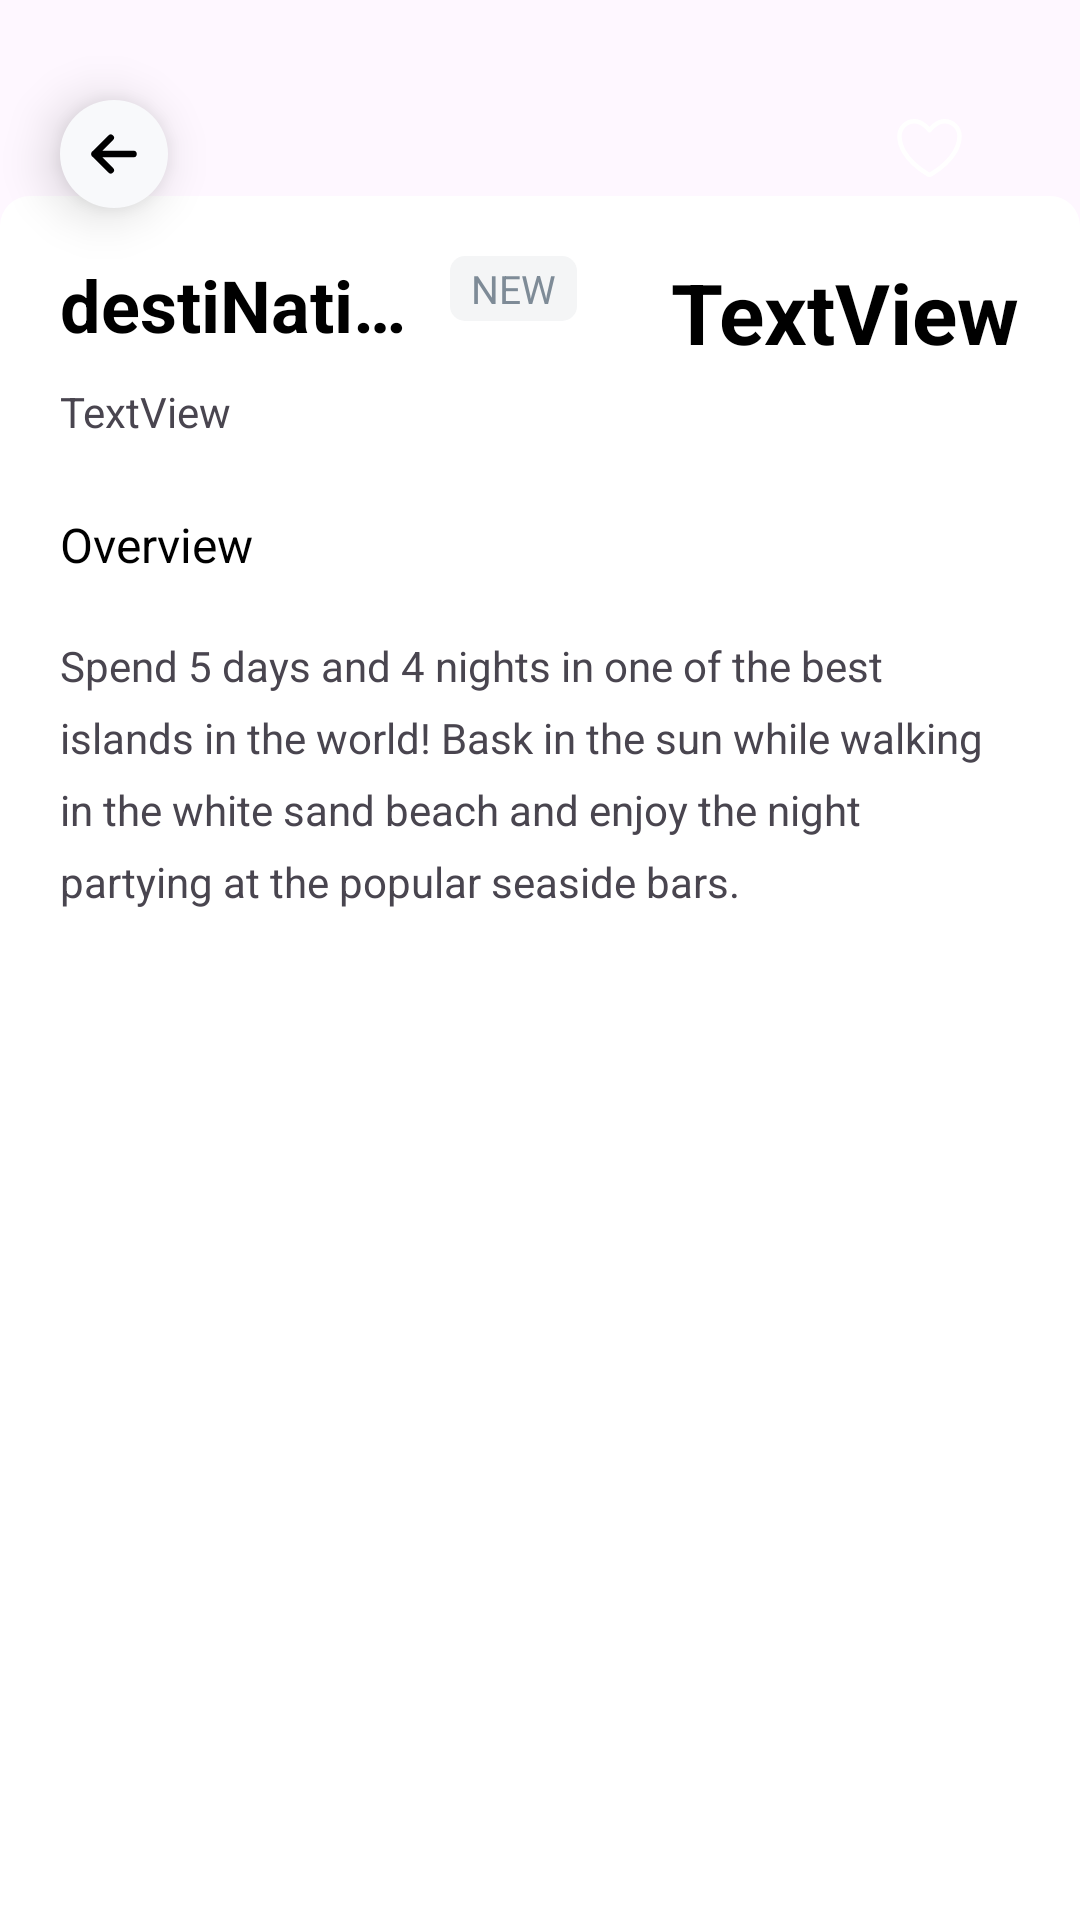

This screen was rendered from an Android layout file. Write that file and the resources it references.
<!-- AndroidManifest.xml: application theme Theme.Parcial_22A_TP3 -->
<!-- res/layout/fragment_search_details.xml -->
<?xml version="1.0" encoding="utf-8"?>
<androidx.constraintlayout.widget.ConstraintLayout xmlns:android="http://schemas.android.com/apk/res/android"
    xmlns:app="http://schemas.android.com/apk/res-auto"
    xmlns:tools="http://schemas.android.com/tools"
    android:id="@+id/frameLayout3"
    android:layout_width="match_parent"
    android:layout_height="match_parent"
    tools:context=".ui.search.details.SearchDetailsFragment">

    <ImageView
        android:id="@+id/imageView"
        android:layout_width="wrap_content"
        android:layout_height="wrap_content"
        android:layout_marginTop="-240dp"
        android:contentDescription="@string/backgroundimg"
        android:src="@drawable/profile_background"
        app:layout_constraintEnd_toEndOf="parent"
        app:layout_constraintHorizontal_bias="0.0"
        app:layout_constraintStart_toStartOf="parent"
        app:layout_constraintTop_toTopOf="parent" />

    <androidx.constraintlayout.widget.Guideline
        android:id="@+id/guidelineTop"
        android:layout_width="wrap_content"
        android:layout_height="wrap_content"
        android:orientation="horizontal"
        app:layout_constraintGuide_percent="0.051983584" />

    <com.google.android.material.imageview.ShapeableImageView
        android:id="@+id/backButton"
        android:layout_width="36dp"
        android:layout_height="36dp"
        android:layout_marginStart="20dp"
        android:background="@color/flight_gray_2"
        android:elevation="10dp"
        android:src="@drawable/back_arrow"
        app:contentPadding="5dp"
        app:layout_constraintStart_toStartOf="parent"
        app:layout_constraintTop_toTopOf="@+id/guidelineTop"
        app:shapeAppearanceOverlay="@style/CircleImage" />

    <androidx.constraintlayout.widget.Guideline
        android:id="@+id/guideline4"
        android:layout_width="wrap_content"
        android:layout_height="wrap_content"
        android:orientation="vertical"
        app:layout_constraintGuide_percent="0.95" />

    <ImageView
        android:id="@+id/fav_heart"
        android:layout_width="wrap_content"
        android:layout_height="wrap_content"
        android:layout_marginEnd="20dp"
        android:src="@drawable/ic_heart_outline"
        app:layout_constraintBottom_toTopOf="@+id/shapeableImageView2"
        app:layout_constraintEnd_toStartOf="@+id/guideline4"
        app:layout_constraintTop_toTopOf="@+id/guidelineTop" />

    <androidx.constraintlayout.widget.Guideline
        android:id="@+id/guideline"
        android:layout_width="wrap_content"
        android:layout_height="wrap_content"
        android:orientation="horizontal"
        app:layout_constraintGuide_percent="0.102" />

    <com.google.android.material.imageview.ShapeableImageView
        android:id="@+id/shapeableImageView2"
        android:layout_width="match_parent"
        android:layout_height="0dp"
        android:background="@color/white"
        app:layout_constraintBottom_toBottomOf="parent"
        app:layout_constraintEnd_toEndOf="parent"
        app:layout_constraintHorizontal_bias="0.0"
        app:layout_constraintStart_toStartOf="parent"
        app:layout_constraintTop_toBottomOf="@+id/guideline"
        app:layout_constraintVertical_bias="1.0"
        app:shapeAppearance="@style/ProrofileTopCornerRadious" />

    <TextView
        android:id="@+id/destinationName"
        android:layout_width="120dp"
        android:layout_height="wrap_content"
        android:layout_marginStart="20dp"
        android:layout_marginTop="20dp"
        android:text="destiNationName"
        android:textColor="@color/black"
        android:ellipsize="end"
        android:maxLines="1"
        android:textSize="24sp"
        android:textStyle="bold"
        app:layout_constraintStart_toStartOf="parent"
        app:layout_constraintTop_toTopOf="@+id/guideline" />

    <LinearLayout
        android:id="@+id/new_tag"
        android:layout_width="wrap_content"
        android:layout_height="wrap_content"
        android:layout_gravity="center_vertical"
        android:layout_marginStart="10dp"
        android:layout_marginTop="20dp"
        android:background="@drawable/rounded_corner_background"
        android:backgroundTint="#F4F5F6"
        android:gravity="center_vertical"
        android:orientation="vertical"
        android:paddingStart="7dp"
        android:paddingTop="2dp"
        android:paddingEnd="7dp"
        android:paddingBottom="2dp"
        app:layout_constraintStart_toEndOf="@+id/destinationName"
        app:layout_constraintTop_toTopOf="@+id/guideline">

        <TextView
            android:id="@+id/flightNumber"
            android:layout_width="wrap_content"
            android:layout_height="wrap_content"
            android:text="@string/new_tag_input"
            android:textColor="@color/flight_gray"
            android:textSize="13sp"
            android:theme="@style/AppTheme.ProfileTitle" />
    </LinearLayout>

    <TextView
        android:id="@+id/someLocation"
        android:layout_width="wrap_content"
        android:layout_height="wrap_content"
        android:layout_marginStart="20dp"
        android:layout_marginTop="10dp"
        android:text="TextView"
        app:layout_constraintStart_toStartOf="@+id/imageView"
        app:layout_constraintTop_toBottomOf="@+id/destinationName" />

    <TextView
        android:id="@+id/detailsPrice"
        android:layout_width="wrap_content"
        android:layout_height="wrap_content"
        android:layout_marginTop="20dp"
        android:layout_marginEnd="20dp"
        android:text="TextView"
        android:textColor="@color/black"
        android:textSize="28sp"
        android:textStyle="bold"
        app:layout_constraintEnd_toEndOf="parent"
        app:layout_constraintTop_toTopOf="@+id/guideline" />

    <TextView
        android:id="@+id/textView7"
        android:layout_width="wrap_content"
        android:layout_height="wrap_content"
        android:layout_marginStart="20dp"
        android:layout_marginTop="24dp"
        android:text="@string/overview"
        android:textColor="@color/black"
        android:textSize="16sp"
        app:layout_constraintStart_toStartOf="parent"
        app:layout_constraintTop_toBottomOf="@+id/someLocation" />

    <TextView
        android:id="@+id/textView8"
        android:layout_width="wrap_content"
        android:layout_height="wrap_content"
        android:layout_marginStart="20dp"
        android:layout_marginEnd="20dp"
        android:padding="20dp"
        android:text="@string/destination_description"
        app:layout_constraintEnd_toEndOf="parent"
        app:layout_constraintStart_toStartOf="parent"
        app:layout_constraintTop_toBottomOf="@+id/textView7"
        app:lineHeight="24sp" />

</androidx.constraintlayout.widget.ConstraintLayout>
<!-- resources referenced by this layout -->
<resources>
  <color name="black">#FF000000</color>
  <color name="flight_gray">#7E8B97</color>
  <color name="flight_gray_2">#F8F9FB</color>
  <color name="white">#FFFFFFFF</color>
  <!-- drawable back_arrow (drawable) -->
  <vector xmlns:android="http://schemas.android.com/apk/res/android"
      android:width="32dp"
      android:height="32dp"
      android:viewportWidth="24"
      android:viewportHeight="24">
      <path
          android:fillColor="#000000"
          android:pathData="M6,12H18M6,12L11,7M6,12L11,17"
          android:strokeColor="#000000"
          android:strokeWidth="2"
          android:strokeLineCap="round"
          android:strokeLineJoin="round"
          />
  </vector>
  <!-- drawable ic_heart_outline (drawable) -->
  <vector xmlns:android="http://schemas.android.com/apk/res/android"
      android:width="25dp"
      android:height="25dp"
      android:viewportWidth="25"
      android:viewportHeight="25">
      <path
          android:pathData="M7.828,3.414C5.067,3.414 2.828,5.63 2.828,8.364C2.828,10.571 3.703,15.809 12.316,21.104C12.47,21.198 12.648,21.248 12.828,21.248C13.009,21.248 13.186,21.198 13.34,21.104C21.953,15.809 22.828,10.571 22.828,8.364C22.828,5.63 20.589,3.414 17.828,3.414C15.067,3.414 12.828,6.414 12.828,6.414C12.828,6.414 10.589,3.414 7.828,3.414Z"
          android:strokeLineJoin="round"
          android:strokeWidth="1.5"
          android:fillColor="#00000000"
          android:strokeColor="#ffffff"
          android:strokeLineCap="round"/>
  </vector>
  <!-- drawable rounded_corner_background (drawable) -->
  <?xml version="1.0" encoding="utf-8"?>
  <shape xmlns:android="http://schemas.android.com/apk/res/android"
      android:shape="rectangle">
      <solid android:color="@color/flight_new_green" />
      <corners android:radius="5dp" />
  </shape>
  <string name="backgroundimg">backgroundimg</string>
  <string name="destination_description">Spend 5 days and 4 nights in one of the best islands in the world! Bask in the sun while walking in the white sand beach and enjoy the night partying at the popular seaside bars.</string>
  <string name="new_tag_input">NEW</string>
  <string name="overview">Overview</string>
  <style name="CircleImage" parent="ShapeAppearance.MaterialComponents.SmallComponent">
          <item name="cornerFamily">rounded</item>
          <item name="cornerSize">50%</item>
      </style>
  <style name="ProrofileTopCornerRadious" parent="ShapeAppearance.MaterialComponents.MediumComponent">
          <item name="cornerFamily">rounded</item>
          <item name="cornerSizeTopLeft">10dp</item>
          <item name="cornerSizeTopRight">10dp</item>
          <item name="cornerSizeBottomLeft">0dp</item>
          <item name="cornerSizeBottomRight">0dp</item>
      </style>
  <style name="Theme.Parcial_22A_TP3" parent="Base.Theme.Parcial_22A_TP3" />
  <color name="flight_new_green">#32D4AD</color>
  <style name="Base.Theme.Parcial_22A_TP3" parent="Theme.Material3.DayNight.NoActionBar">
          
          
      </style>
</resources>
